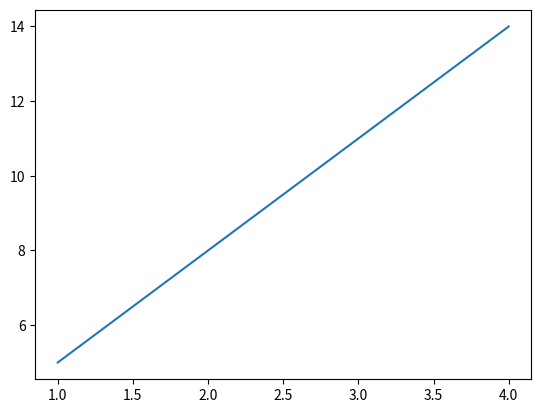

Generate this figure with matplotlib:
def cost(qt):
    price = 4
    return qt*price


import matplotlib.pyplot as plt
def find_intercept():
    y = []
    x =[1,2,3,4,]
    for var in x:
        y.append( (3*var)+2)
    plt.plot(x,y)
    plt.show()
find_intercept()
